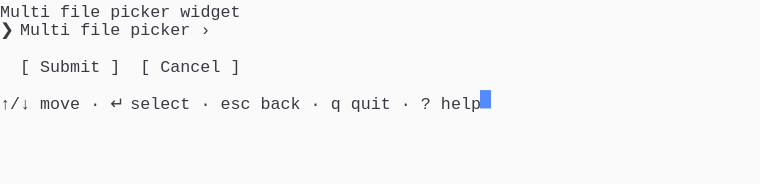
t = 0.00 s
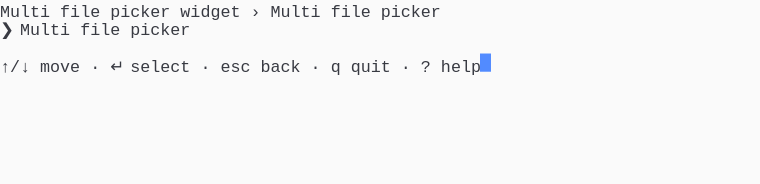
t = 1.37 s
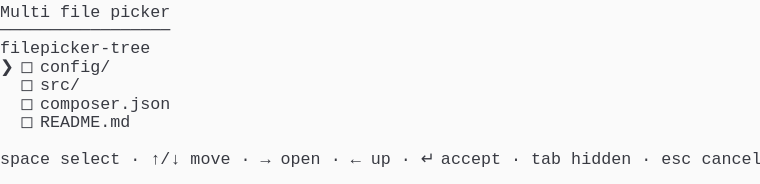
t = 2.39 s
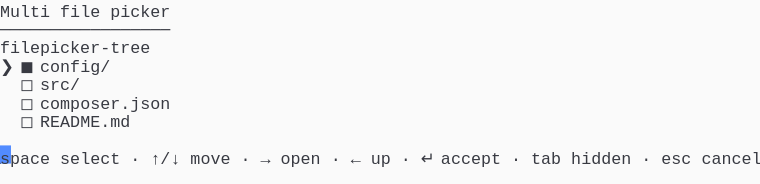
t = 3.61 s
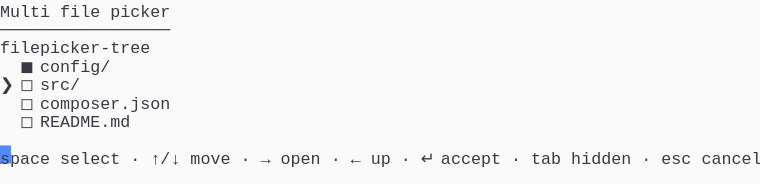
t = 4.62 s
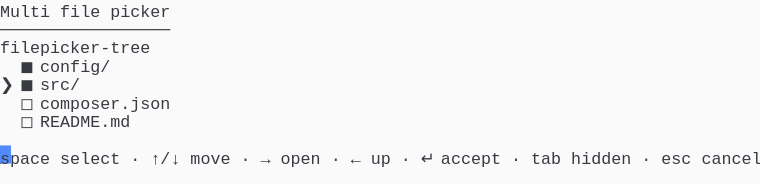
t = 6.00 s

The animated SVG that drew these frames (rendered in a browser with its animation timeline set to each time). Animation: 1 CSS @keyframes rule; one cycle of 7.38 s, repeats indefinitely.

<svg xmlns="http://www.w3.org/2000/svg" xmlns:xlink="http://www.w3.org/1999/xlink" width="760" height="183.70000000000002"><rect width="760" height="183.70000000000002" rx="0" ry="0" class="a"></rect><svg height="183.70000000000002" viewBox="0 0 76 18.37" width="760" xmlns="http://www.w3.org/2000/svg" xmlns:xlink="http://www.w3.org/1999/xlink"><style>.a{fill:rgb(250,250,250)}.b{font-family:Consolas,"Courier New",Courier,"Liberation Mono",monospace}.c{fill:rgb(56,58,66);white-space:pre}.d{fill:transparent}.e{fill:rgb(82,139,255)}.g{animation-duration:7.375s;animation-iteration-count:infinite;animation-name:f;animation-timing-function:steps(1,end)}@keyframes f{0%{transform:translateX(-0px)}0%{transform:translateX(-76px)}18.6%{transform:translateX(-152px)}29.7%{transform:translateX(-228px)}40.7%{transform:translateX(-304px)}51.7%{transform:translateX(-380px)}62.7%{transform:translateX(-456px)}100%{transform:translateX(-532px)}}</style><g font-family="Consolas, &quot;Courier New&quot;, Courier, &quot;Liberation Mono&quot;, monospace" font-size="1.67" class="b"><defs><symbol id="1"><text x="0" y="1.67" class="c">↑/↓</text><text x="4.008" y="1.67" class="c">move</text><text x="9.017999999999999" y="1.67" class="c">·</text><text x="11.021999999999998" y="1.67" class="c">↵</text><text x="13.026" y="1.67" class="c">select</text><text x="20.04" y="1.67" class="c">·</text><text x="22.043999999999997" y="1.67" class="c">esc</text><text x="26.052" y="1.67" class="c">back</text><text x="31.061999999999998" y="1.67" class="c">·</text><text x="33.065999999999995" y="1.67" class="c">q</text><text x="35.06999999999999" y="1.67" class="c">quit</text><text x="40.08" y="1.67" class="c">·</text><text x="42.083999999999996" y="1.67" class="c">?</text><text x="44.087999999999994" y="1.67" class="c">help</text></symbol><symbol id="2"><text x="0" y="1.67" class="c">Multi</text><text x="6.012" y="1.67" class="c">file</text><text x="11.021999999999998" y="1.67" class="c">picker</text></symbol><symbol id="3"><text x="0" y="1.67" class="c">─────────────────</text></symbol><symbol id="4"><text x="0" y="1.67" class="c">filepicker-tree</text></symbol><symbol id="5"><text x="2.004" y="1.67" class="c">◻</text><text x="4.008" y="1.67" class="c">src/</text></symbol><symbol id="6"><text x="2.004" y="1.67" class="c">◻</text><text x="4.008" y="1.67" class="c">composer.json</text></symbol><symbol id="7"><text x="2.004" y="1.67" class="c">◻</text><text x="4.008" y="1.67" class="c">README.md</text></symbol><symbol id="8"><text x="0" y="1.67" class="c">space</text><text x="6.012" y="1.67" class="c">select</text><text x="13.026" y="1.67" class="c">·</text><text x="15.029999999999998" y="1.67" class="c">↑/↓</text><text x="19.037999999999997" y="1.67" class="c">move</text><text x="24.048" y="1.67" class="c">·</text><text x="26.052" y="1.67" class="c">→</text><text x="28.055999999999997" y="1.67" class="c">open</text><text x="33.065999999999995" y="1.67" class="c">·</text><text x="35.06999999999999" y="1.67" class="c">←</text><text x="37.074" y="1.67" class="c">up</text><text x="40.08" y="1.67" class="c">·</text><text x="42.083999999999996" y="1.67" class="c">↵</text><text x="44.087999999999994" y="1.67" class="c">accept</text><text x="51.102" y="1.67" class="c">·</text><text x="53.105999999999995" y="1.67" class="c">tab</text><text x="57.114" y="1.67" class="c">hidden</text><text x="64.128" y="1.67" class="c">·</text><text x="66.13199999999999" y="1.67" class="c">esc</text><text x="70.13999999999999" y="1.67" class="c">cancel</text></symbol><symbol id="9"><text x="2.004" y="1.67" class="c">◼</text><text x="4.008" y="1.67" class="c">config/</text></symbol><symbol id="10"><text x="0" y="1.67" class="c">❯</text><text x="2.004" y="1.67" class="c">◼</text><text x="4.008" y="1.67" class="c">src/</text></symbol><symbol id="a"><rect height="10" width="76" x="0" y="0" class="d"></rect></symbol><symbol id="b"><rect height="1.837" width="1.1022" class="e"></rect></symbol></defs><rect height="18.37" width="76" class="a"></rect><g class="g"><svg x="0" y="0" width="608"><svg x="0"><use xlink:href="#a"></use><use xlink:href="#b" x="-0.0040000000000000036" y="0"></use></svg><svg x="76"><use xlink:href="#a"></use><use xlink:href="#b" x="47.996" y="9.01"></use><text x="0" y="1.67" class="c">Multi</text><text x="6.012" y="1.67" class="c">file</text><text x="11.021999999999998" y="1.67" class="c">picker</text><text x="18.035999999999998" y="1.67" class="c">widget</text><text x="0" y="3.5069999999999997" class="c">❯</text><text x="2.004" y="3.5069999999999997" class="c">Multi</text><text x="8.016" y="3.5069999999999997" class="c">file</text><text x="13.026" y="3.5069999999999997" class="c">picker</text><text x="20.04" y="3.5069999999999997" class="c">›</text><text x="2.004" y="7.181" class="c">[</text><text x="4.008" y="7.181" class="c">Submit</text><text x="11.021999999999998" y="7.181" class="c">]</text><text x="14.027999999999999" y="7.181" class="c">[</text><text x="16.032" y="7.181" class="c">Cancel</text><text x="23.045999999999996" y="7.181" class="c">]</text><use xlink:href="#1" y="9.185"></use></svg><svg x="152"><use xlink:href="#a"></use><use xlink:href="#b" x="47.996" y="5.336"></use><text x="0" y="1.67" class="c">Multi</text><text x="6.012" y="1.67" class="c">file</text><text x="11.021999999999998" y="1.67" class="c">picker</text><text x="18.035999999999998" y="1.67" class="c">widget</text><text x="25.05" y="1.67" class="c">›</text><text x="27.054" y="1.67" class="c">Multi</text><text x="33.065999999999995" y="1.67" class="c">file</text><text x="38.07599999999999" y="1.67" class="c">picker</text><text x="0" y="3.5069999999999997" class="c">❯</text><text x="2.004" y="3.5069999999999997" class="c">Multi</text><text x="8.016" y="3.5069999999999997" class="c">file</text><text x="13.026" y="3.5069999999999997" class="c">picker</text><use xlink:href="#1" y="5.511"></use></svg><svg x="228"><use xlink:href="#a"></use><use xlink:href="#b" x="75.996" y="14.520999999999999"></use><use xlink:href="#2" y="0"></use><use xlink:href="#3" y="1.837"></use><use xlink:href="#4" y="3.674"></use><text x="0" y="7.181" class="c">❯</text><text x="2.004" y="7.181" class="c">◻</text><text x="4.008" y="7.181" class="c">config/</text><use xlink:href="#5" y="7.348"></use><use xlink:href="#6" y="9.185"></use><use xlink:href="#7" y="11.022"></use><use xlink:href="#8" y="14.696"></use></svg><svg x="304"><use xlink:href="#a"></use><use xlink:href="#b" x="75.996" y="14.520999999999999"></use><use xlink:href="#2" y="0"></use><use xlink:href="#3" y="1.837"></use><use xlink:href="#4" y="3.674"></use><text x="0" y="7.181" class="c">❯</text><text x="2.004" y="7.181" class="c">◼</text><text x="4.008" y="7.181" class="c">config/</text><use xlink:href="#5" y="7.348"></use><use xlink:href="#6" y="9.185"></use><use xlink:href="#7" y="11.022"></use><use xlink:href="#8" y="14.696"></use></svg><svg x="380"><use xlink:href="#a"></use><use xlink:href="#b" x="75.996" y="14.520999999999999"></use><use xlink:href="#2" y="0"></use><use xlink:href="#3" y="1.837"></use><use xlink:href="#4" y="3.674"></use><use xlink:href="#9" y="5.511"></use><text x="0" y="9.018" class="c">❯</text><text x="2.004" y="9.018" class="c">◻</text><text x="4.008" y="9.018" class="c">src/</text><use xlink:href="#6" y="9.185"></use><use xlink:href="#7" y="11.022"></use><use xlink:href="#8" y="14.696"></use></svg><svg x="456"><use xlink:href="#a"></use><use xlink:href="#b" x="75.996" y="14.520999999999999"></use><use xlink:href="#2" y="0"></use><use xlink:href="#3" y="1.837"></use><use xlink:href="#4" y="3.674"></use><use xlink:href="#9" y="5.511"></use><use xlink:href="#10" y="7.348"></use><use xlink:href="#6" y="9.185"></use><use xlink:href="#7" y="11.022"></use><use xlink:href="#8" y="14.696"></use></svg><svg x="532"><use xlink:href="#a"></use><use xlink:href="#b" x="0.996" y="16.358"></use><use xlink:href="#2" y="0"></use><use xlink:href="#3" y="1.837"></use><use xlink:href="#4" y="3.674"></use><use xlink:href="#9" y="5.511"></use><use xlink:href="#10" y="7.348"></use><use xlink:href="#6" y="9.185"></use><use xlink:href="#7" y="11.022"></use><use xlink:href="#8" y="14.696"></use></svg></svg></g></g></svg></svg>
